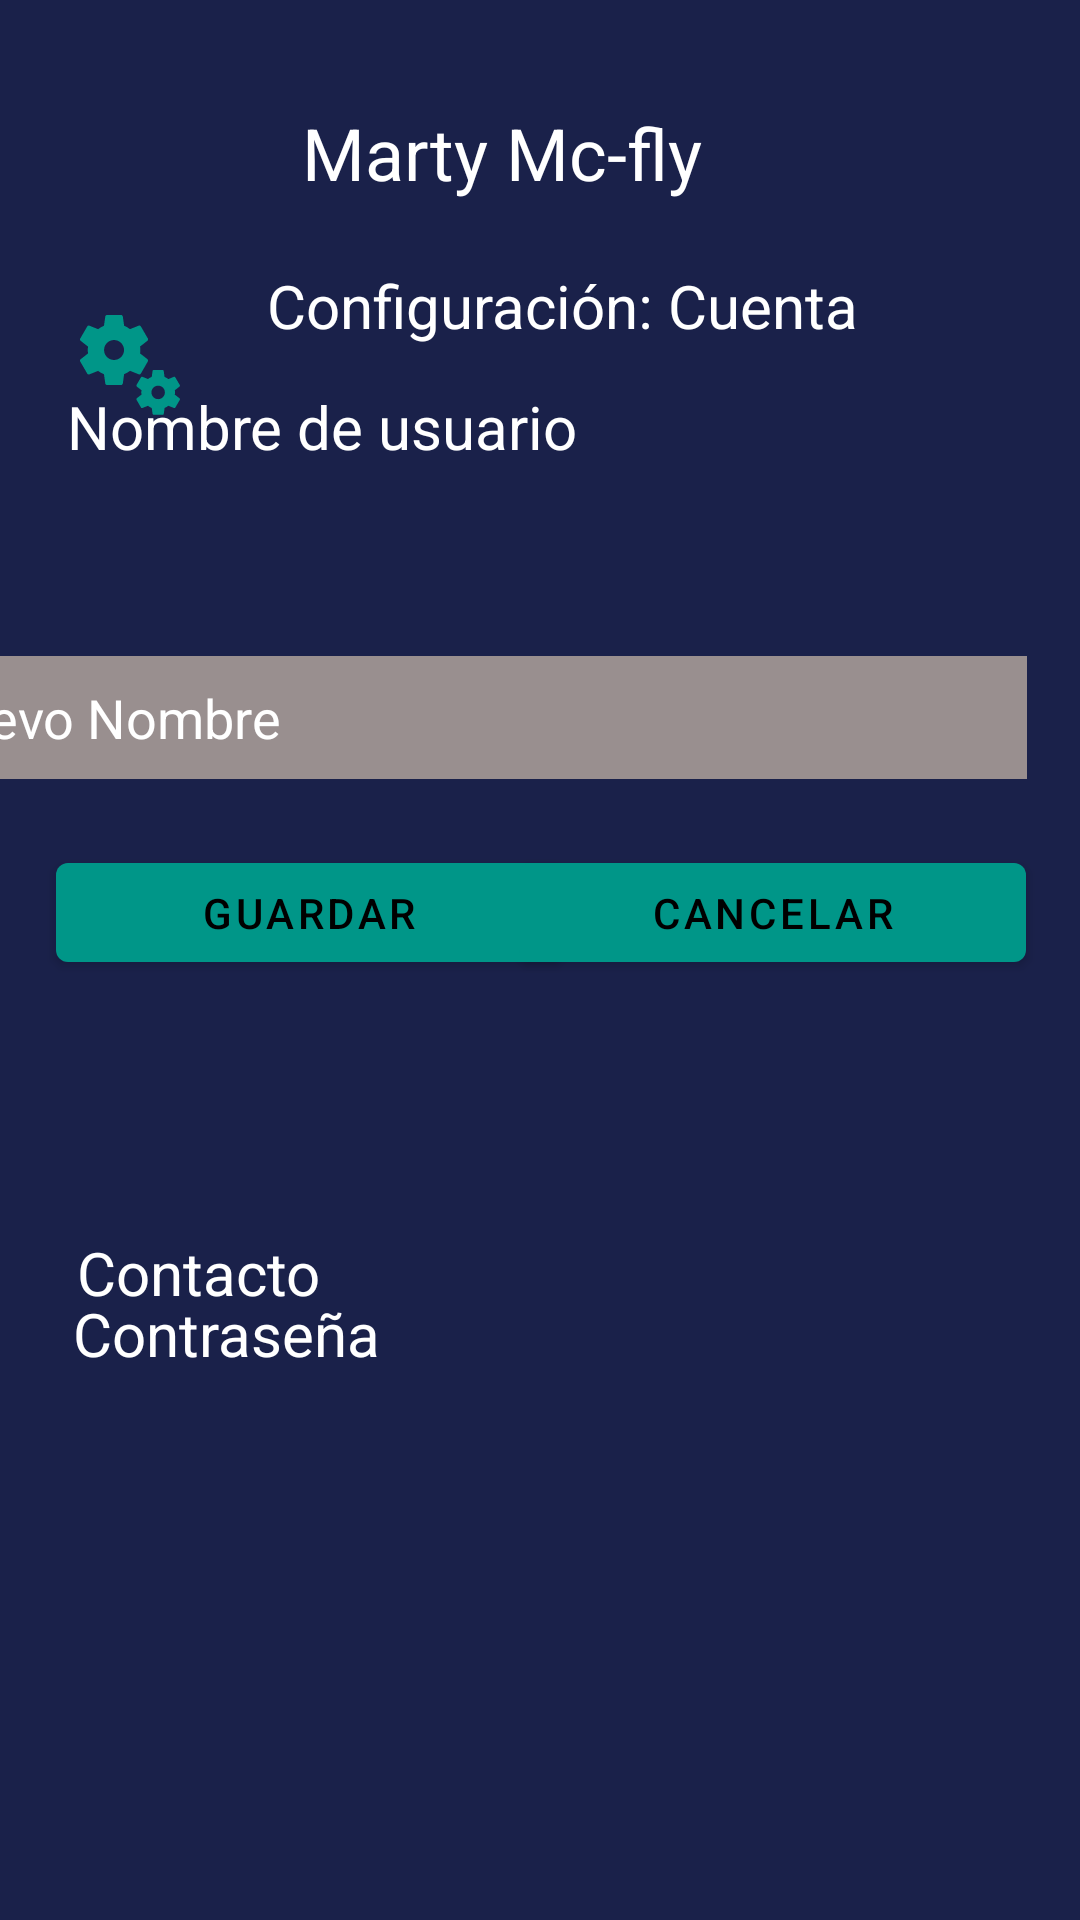

This screen was rendered from an Android layout file. Write that file and the resources it references.
<!-- AndroidManifest.xml: application theme Theme.TodoCiisa -->
<!-- res/layout/configuracion_cuenta_nombre.xml -->
<?xml version="1.0" encoding="utf-8"?>
<androidx.constraintlayout.widget.ConstraintLayout xmlns:android="http://schemas.android.com/apk/res/android"
    xmlns:app="http://schemas.android.com/apk/res-auto"
    xmlns:tools="http://schemas.android.com/tools"
    android:layout_width="match_parent"
    android:layout_height="match_parent"
    android:background="@color/background"
    tools:context=".Login">

    <Button
        android:id="@+id/button7"
        android:layout_width="169dp"
        android:layout_height="45dp"
        android:text="Guardar"
        android:textColor="#000000"
        app:backgroundTint="#009688"
        app:layout_constraintBottom_toTopOf="@+id/guideline9"
        app:layout_constraintEnd_toStartOf="@+id/guideline7"
        app:layout_constraintHorizontal_bias="0.004"
        app:layout_constraintStart_toStartOf="@+id/guideline2"
        app:layout_constraintTop_toTopOf="@+id/guideline11"
        app:layout_constraintVertical_bias="0.323" />

    <Button
        android:id="@+id/button8"
        android:layout_width="169dp"
        android:layout_height="45dp"
        android:text="Cancelar"
        android:textColor="#000000"
        app:backgroundTint="#009688"
        app:layout_constraintBottom_toTopOf="@+id/guideline9"
        app:layout_constraintEnd_toStartOf="@+id/guideline7"
        app:layout_constraintHorizontal_bias="1.0"
        app:layout_constraintStart_toStartOf="@+id/guideline2"
        app:layout_constraintTop_toTopOf="@+id/guideline11"
        app:layout_constraintVertical_bias="0.323" />

    <EditText
        android:id="@+id/editTextTextPersonName7"
        android:layout_width="369dp"
        android:layout_height="41dp"
        android:background="#998F8F"
        android:ems="10"
        android:inputType="textPersonName"
        android:text="Nuevo Nombre"
        android:textColor="#FFFFFF"
        app:layout_constraintBottom_toTopOf="@+id/guideline9"
        app:layout_constraintEnd_toStartOf="@+id/guideline7"
        app:layout_constraintHorizontal_bias="1.0"
        app:layout_constraintStart_toStartOf="@+id/guideline2"
        app:layout_constraintTop_toTopOf="@+id/guideline11"
        app:layout_constraintVertical_bias="0.17" />

    <ImageButton
        android:id="@+id/imageButton25"
        android:layout_width="wrap_content"
        android:layout_height="wrap_content"
        android:layout_marginTop="32dp"
        android:background="#00FFFFFF"
        app:layout_constraintBottom_toTopOf="@+id/guideline18"
        app:layout_constraintEnd_toStartOf="@+id/guideline10"
        app:layout_constraintHorizontal_bias="0.529"
        app:layout_constraintStart_toStartOf="@+id/guideline2"
        app:layout_constraintTop_toTopOf="@+id/guideline12"
        app:srcCompat="@drawable/configverde" />

    <androidx.constraintlayout.widget.Guideline
        android:id="@+id/guideline2"
        android:layout_width="wrap_content"
        android:layout_height="wrap_content"
        android:orientation="vertical"
        app:layout_constraintGuide_percent="0.05" />

    <androidx.constraintlayout.widget.Guideline
        android:id="@+id/guideline7"
        android:layout_width="wrap_content"
        android:layout_height="wrap_content"
        android:orientation="vertical"
        app:layout_constraintGuide_percent="0.95" />

    <androidx.constraintlayout.widget.Guideline
        android:id="@+id/guideline8"
        android:layout_width="wrap_content"
        android:layout_height="wrap_content"
        android:orientation="horizontal"
        app:layout_constraintGuide_percent="0.05" />

    <androidx.constraintlayout.widget.Guideline
        android:id="@+id/guideline9"
        android:layout_width="wrap_content"
        android:layout_height="wrap_content"
        android:orientation="horizontal"
        app:layout_constraintGuide_percent="0.95" />

    <androidx.constraintlayout.widget.Guideline
        android:id="@+id/guideline11"
        android:layout_width="wrap_content"
        android:layout_height="wrap_content"
        android:orientation="horizontal"
        app:layout_constraintGuide_percent="0.23" />

    <androidx.constraintlayout.widget.Guideline
        android:id="@+id/guideline10"
        android:layout_width="wrap_content"
        android:layout_height="wrap_content"
        android:orientation="vertical"
        app:layout_constraintGuide_percent="0.18978103" />

    <androidx.constraintlayout.widget.Guideline
        android:id="@+id/guideline12"
        android:layout_width="wrap_content"
        android:layout_height="wrap_content"
        android:orientation="horizontal"
        app:layout_constraintGuide_percent="0.108866446" />

    <androidx.constraintlayout.widget.Guideline
        android:id="@+id/guideline13"
        android:layout_width="wrap_content"
        android:layout_height="wrap_content"
        android:orientation="horizontal"
        app:layout_constraintGuide_end="458dp" />

    <TextView
        android:id="@+id/textView4"
        android:layout_width="wrap_content"
        android:layout_height="wrap_content"
        android:text="Configuración: Cuenta"
        android:textColor="#FFFFFF"
        android:textSize="20sp"
        app:layout_constraintBottom_toTopOf="@+id/guideline13"
        app:layout_constraintEnd_toStartOf="@+id/guideline7"
        app:layout_constraintHorizontal_bias="0.558"
        app:layout_constraintStart_toStartOf="@+id/guideline2"
        app:layout_constraintTop_toTopOf="@+id/guideline12"
        app:layout_constraintVertical_bias="0.22000003" />

    <TextView
        android:id="@+id/textView10"
        android:layout_width="wrap_content"
        android:layout_height="wrap_content"
        android:text="Nombre de usuario"
        android:textColor="#FFFFFF"
        android:textSize="20sp"
        app:layout_constraintBottom_toTopOf="@+id/guideline13"
        app:layout_constraintEnd_toStartOf="@+id/guideline7"
        app:layout_constraintHorizontal_bias="0.029"
        app:layout_constraintStart_toStartOf="@+id/guideline2"
        app:layout_constraintTop_toTopOf="@+id/guideline12"
        app:layout_constraintVertical_bias="0.693" />

    <TextView
        android:id="@+id/textView11"
        android:layout_width="wrap_content"
        android:layout_height="wrap_content"
        android:layout_marginTop="304dp"
        android:text="Contacto"
        android:textColor="#FFFFFF"
        android:textSize="20sp"
        app:layout_constraintBottom_toTopOf="@+id/guideline9"
        app:layout_constraintEnd_toStartOf="@+id/guideline7"
        app:layout_constraintHorizontal_bias="0.031"
        app:layout_constraintStart_toStartOf="@+id/guideline2"
        app:layout_constraintTop_toTopOf="@+id/guideline12"
        app:layout_constraintVertical_bias="0.179" />

    <TextView
        android:id="@+id/textView12"
        android:layout_width="wrap_content"
        android:layout_height="wrap_content"
        android:layout_marginTop="184dp"
        android:text="Contraseña"
        android:textColor="#FFFFFF"
        android:textSize="20sp"
        app:layout_constraintBottom_toTopOf="@+id/guideline9"
        app:layout_constraintEnd_toStartOf="@+id/guideline7"
        app:layout_constraintHorizontal_bias="0.029"
        app:layout_constraintStart_toStartOf="@+id/guideline2"
        app:layout_constraintTop_toTopOf="@+id/guideline12"
        app:layout_constraintVertical_bias="0.542" />

    <androidx.constraintlayout.widget.Guideline
        android:id="@+id/guideline15"
        android:layout_width="wrap_content"
        android:layout_height="wrap_content"
        android:orientation="vertical"
        app:layout_constraintGuide_percent="0.66423357" />

    <androidx.constraintlayout.widget.Guideline
        android:id="@+id/guideline17"
        android:layout_width="wrap_content"
        android:layout_height="wrap_content"
        android:orientation="vertical"
        app:layout_constraintGuide_percent="0.27737227" />

    <TextView
        android:id="@+id/textView8"
        android:layout_width="wrap_content"
        android:layout_height="wrap_content"
        android:text="Marty Mc-fly"
        android:textColor="#FFFFFF"
        android:textSize="24sp"
        app:layout_constraintBottom_toTopOf="@+id/guideline12"
        app:layout_constraintEnd_toStartOf="@+id/guideline15"
        app:layout_constraintHorizontal_bias="0.115"
        app:layout_constraintStart_toStartOf="@+id/guideline17"
        app:layout_constraintTop_toTopOf="@+id/guideline8" />

    <ImageButton
        android:id="@+id/imageButton2"
        android:layout_width="46dp"
        android:layout_height="44dp"
        android:background="#00FFFFFF"
        app:layout_constraintBottom_toTopOf="@+id/guideline12"
        app:layout_constraintEnd_toStartOf="@+id/guideline10"
        app:layout_constraintStart_toStartOf="@+id/guideline2"
        app:layout_constraintTop_toTopOf="@+id/guideline8"
        app:srcCompat="@drawable/menublanco" />

</androidx.constraintlayout.widget.ConstraintLayout>
<!-- resources referenced by this layout -->
<resources>
  <color name="background">#1a214a</color>
  <!-- drawable configverde: vector/xml drawable (drawable, 2144 chars, omitted) -->
  <style name="Theme.TodoCiisa" parent="Theme.MaterialComponents.DayNight.DarkActionBar">
          
          <item name="colorPrimary">@color/purple_500</item>
          <item name="colorPrimaryVariant">@color/purple_700</item>
          <item name="colorOnPrimary">@color/white</item>
          
          <item name="colorSecondary">@color/teal_200</item>
          <item name="colorSecondaryVariant">@color/teal_700</item>
          <item name="colorOnSecondary">@color/black</item>
          
          <item name="android:statusBarColor" tools:targetApi="l">?attr/colorPrimaryVariant</item>
          
      </style>
  <color name="purple_500">#FF6200EE</color>
  <color name="purple_700">#FF3700B3</color>
  <color name="white">#FFFFFFFF</color>
  <color name="teal_200">#FF03DAC5</color>
  <color name="teal_700">#FF018786</color>
  <color name="black">#FF000000</color>
</resources>
